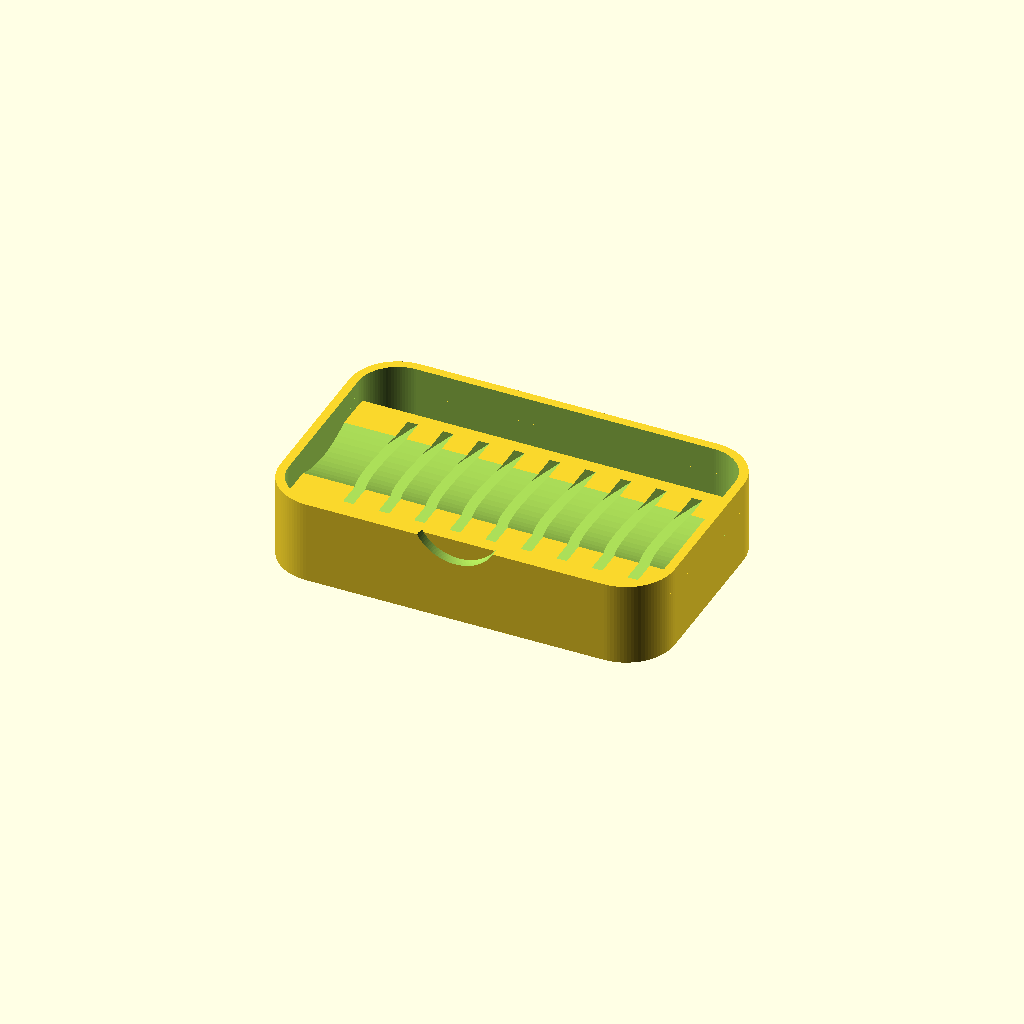
Cell 1: rendered with the file's own defaults.
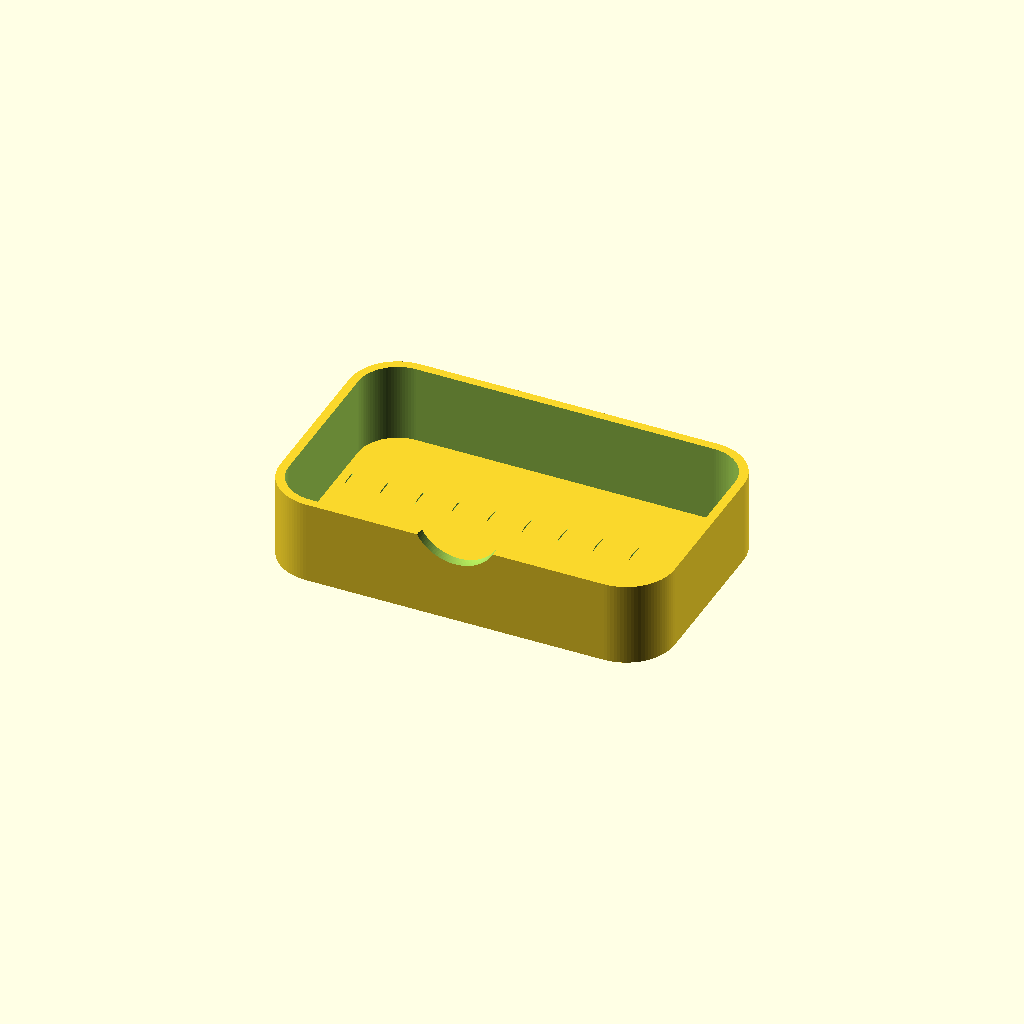
Cell 2 — part set to "tray", the other parameters unchanged.
All cells are drawn from one camera (rotation 55°, 0°, 25°, orthographic, colour scheme Cornfield), so only the parameter changes between them.
Source of the model, src/model/altoids_pick_insert.scad:
// Altoids-tin insert that parks guitar picks in a row of slanted slots.
//
// Every slot is configured independently: pick shape, pick thickness, and a
// slop factor that inflates the slot outline so a pick that is not exactly the
// nominal shape still drops in. A solid comb in the bottom of the insert grips
// the lower part of each pick; everything above the comb is open so a single
// pick can be pinched and lifted out along its slot. A scalloped trough runs
// down the middle of the comb so the centre of a pick stands well clear of the
// plastic while the ends of its slot still hold it square.
//
// Picks lie with their long axis across the tin, because a pick leaning at 45
// degrees is far taller than the tin if its long axis points up the slope. Even
// so, the tin is the binding constraint: a 26 mm teardrop needs 19.45 of the
// 20 mm to lean at 45 degrees, and the two triangles do not fit at that angle
// at all. So `lean` is a request, and the model raises it to whatever the
// tallest pick in the slot list needs and says so.
//
// Export:  openscad -o insert.stl --export-format binstl altoids_pick_insert.scad
//
// Two colors: `part` cuts the insert into the slotted comb and the tray that
// surrounds it. The two share coincident faces and no volume, so their union is
// exactly the one-piece insert, and a slicer can hand each one its own
// filament. Either render them one at a time —
//          openscad -o comb.off -D 'part="comb"' altoids_pick_insert.scad
// which is what the web app does before assembling the 3MF itself, or let
// OpenSCAD write both into one 3MF —
//          openscad -o insert.3mf --enable=lazy-union -D 'part="split"' \
//              altoids_pick_insert.scad
// which needs a desktop build: the WASM builds have no 3MF exporter.
// Preview: preview_picks renders the picks *instead of* the insert, so the two
//          can be rendered separately and overlaid; preview_box adds the tin.
// Outlines come from the pick SVGs via tools/svg_to_profile.py.

include <pick_profiles.scad>

/* [Tin] */
//tin_width = 95;         // interior length of the tin (mr moxeys)
//tin_depth = 58;         // interior depth of the tin (mr moxeys)
//corner_radius = 13;     // corner radius of the tin interior (mr moxeys)
tin_width = 90;         // interior length of the tin
tin_depth = 56;         // interior depth of the tin
corner_radius = 11;     // corner radius of the tin interior
tin_height = 21;        // interior height with the lid closed
fit_clearance = 0.3;    // total slop so the insert drops in without force

/* [Pick types] */
// name, then the two outline dimensions in mm: width across the shoulders and
// height from tip to butt. The smaller of the two always leans up the slope.
pick_types = [
    ["butterfly",         25, 29],
    ["diamond",           20, 25],
    ["rounded_triangle",  29, 28],
    ["teardrop",          26, 30],
    ["triangle",          30, 30],
];

/* [Slots] */
// One slot per entry, laid out along the length of the tin. Give a pick type
// and, optionally, that pick's thickness in mm. Only these three shapes fit a
// 45 degree comb; a triangle or rounded triangle in this list steepens the
// whole comb, because that is the only way they clear the lid.
slots = [
    ["teardrop", 1.5],
    ["teardrop", 1.5],
    ["teardrop", 1.5],
    ["teardrop", 1.5],
    ["teardrop", 1.5],
    ["teardrop", 1.5],
    ["teardrop", 1.5],
    ["teardrop", 1.5],
    ["teardrop", 1.5],
];

default_thickness = 1.5;
thickness_slop = 0.2;   // added to pick thickness, total across both faces
shape_slop = 0.05;      // slot outline scaled up by this fraction of the pick
lean = 45;              // requested slot angle away from vertical
steepen_to_fit = true;  // raise lean if a pick would otherwise foul the lid

/* [Insert] */
insert_height = 19;
wall = 2;
base = 1.2;             // floor under the whole insert
comb_height = 13;        // slots exist only below this; picks are free above it
keep_floor = false;     // true walls off every slot, at the cost of a steeper
                        // lean; false lets deep slots open through the floor so
                        // the pick rests on the tin itself
thin_floor = 0.4;       // thinnest floor worth printing before opening it up
min_fin = 1.6;          // plastic left between two slots
lid_gap = 0.5;          // headroom left under the closed lid
side_gap = 1.5;         // gap between a leaning pick and the tin wall
end_gap = 1.0;          // gap between the first slot and the insert wall
mouth_flare = 0.7;      // lead-in at the top of each slot
mouth_depth = 2.0;      // how far down the slot the lead-in tapers

/* [Extras] */
centre_dip = 2;         // depth of the trough down the middle of the comb, 0 is flat
centre_width = 20;      // how wide the trough opens at the comb top
thumb_scallop = true;   // dish in the front wall to lift the insert out
scallop_radius = 10;
scallop_depth = 5;

/* [Two-color export] */
// "all" is the one-piece insert. "tray" and "comb" are the two halves of a
// two-color print, one at a time. "split" draws both as separate top-level
// objects, which only means anything under --enable=lazy-union.
part = "all";           // ["all", "tray", "comb", "split"]
tray_color = "#2a5f7a";
comb_color = "#c8442a";

/* [Preview] */
// Both of these are for looking at, not for exporting: neither has any
// business being in a printable STL.
preview_picks = false;  // draw the picks on their own, without the insert
preview_box = false;    // the tin around the insert, drawn 1 mm thick
box_wall = 1.0;
pick_color = "#ffb35c";

/* [Hidden] */
$fn = 96;

// ------------------------------------------------------------------ picks ---

w = tin_width - fit_clearance;
d = tin_depth - fit_clearance;
n = len(slots);
headroom = tin_height - lid_gap;

function type_row(name) =
    let (rows = [for (t = pick_types) if (t[0] == name) t])
    assert(len(rows) == 1, str("unknown pick type: ", name))
    rows[0];

function profile_of(name) =
    let (rows = [for (p = pick_profiles) if (p[0] == name) p[1]])
    assert(len(rows) == 1, str("no outline generated for pick type: ", name))
    rows[0];

function pick_name(i) = slots[i][0];
// The narrow axis leans up the slope; the wide one lies across the tin.
function rise_axis(i) = min(type_row(pick_name(i))[1], type_row(pick_name(i))[2]);
function cross_axis(i) = max(type_row(pick_name(i))[1], type_row(pick_name(i))[2]);
function turned(i) = type_row(pick_name(i))[2] < type_row(pick_name(i))[1];
function thickness(i) = is_undef(slots[i][1]) ? default_thickness : slots[i][1];
function slab(i) = thickness(i) + thickness_slop;

// ------------------------------------------------------------------- lean ---

// A pick leaning by tilt is rise_axis * cos(tilt) + thickness * sin(tilt) tall:
// the far corner of the slab, not the midplane, is what fouls the lid. Solving
// that for the tilt a given pick needs gives a closed form.
function lean_for(i) =
    let (hyp = norm([rise_axis(i), thickness(i)]))
    atan(thickness(i) / rise_axis(i)) +
    acos(min(1, (headroom - (keep_floor ? base : 0)) / hyp));

lean_needed = max([for (i = [0 : n - 1]) lean_for(i)]);
tallest = [for (i = [0 : n - 1]) if (lean_for(i) == lean_needed) pick_name(i)][0];
tilt = steepen_to_fit ? max(lean, lean_needed) : lean;

ux = sin(tilt);         // unit vector along a slot, pointing up and towards +X
uz = cos(tilt);

// A pick slides down its slot until a corner bottoms out, and stands this tall
// from there. Seat the tall ones lower to buy headroom under the lid; a pick
// that needs the very bottom of the tin gets a slot straight through the floor.
function pick_height(i) = rise_axis(i) * uz + thickness(i) * ux;
function floor_z(i) =
    let (room = headroom - pick_height(i))      // highest floor that still fits
    room >= base || keep_floor ? base :         // the usual case: full floor
    room >= thin_floor ? room :                 // thinner floor, still printable
    0;                                          // open, pick rests on the tin
function pick_top(i) = floor_z(i) + pick_height(i);
function through(i) = floor_z(i) < 0.01;

// Lowest point of the slot's midplane, which is what everything else is
// measured from. The slot's own lowest corner sits at floor_z.
function seat_z(i) = floor_z(i) + slab(i) / 2 * ux;

// ----------------------------------------------------------------- layout ---

// A slot reaches half_x past its midplane in X, and covers wide_x of X at any
// one height.
function half_x(i) = slab(i) / 2 * uz;
function wide_x(i) = slab(i) / 2 / uz;
// Slots are parallel, so the plastic between two of them is the distance
// between their midplanes less half of each slot.
function step(i) =
    ((slab(i) + slab(i + 1)) / 2 + min_fin + (seat_z(i + 1) - seat_z(i)) * ux) / uz;

first_x = -w / 2 + wall + end_gap + half_x(0);
// The last pick has to clear both the tin wall it leans towards and the top of
// the insert wall it leans over. Allow for the longest reach in the set, so the
// order of the slots cannot push a pick through a wall.
reach_x = max([for (i = [0 : n - 1]) rise_axis(i) * (1 + shape_slop) * ux + half_x(i)]);
climb_x = max([for (i = [0 : n - 1]) (insert_height - seat_z(i)) * ux / uz + wide_x(i)]);
last_x = min(w / 2 - side_gap - reach_x, w / 2 - wall - 0.8 - climb_x);

// Pack the slots as tightly as the fins allow, then share out what is left.
function packed(k) = k <= 0 ? 0 : step(k - 1) + packed(k - 1);
spread = n < 2 ? 0 : (last_x - first_x - packed(n - 1)) / (n - 1);

function seat_x(i) = i == 0 ? first_x : seat_x(i - 1) + step(i - 1) + spread;
function fin(i) = (seat_x(i + 1) - seat_x(i)) * uz - (seat_z(i + 1) - seat_z(i)) * ux
                  - (slab(i) + slab(i + 1)) / 2;

// ------------------------------------------------------------------- grip ---

// The comb top dips in a circular arc over the middle of the tin's depth. A
// trough of half-width a and depth dip is the arc of a circle of radius
// (a^2 + dip^2) / (2 * dip), whose centre sits that far above the low point.
trough = centre_dip > 0.01;
trough_r = trough ? (pow(centre_width / 2, 2) + pow(centre_dip, 2)) / (2 * centre_dip) : 0;
trough_z = comb_height - centre_dip;

// How much of a pick's up-slope length is buried in the comb, given how high
// the comb stands at that point across the tin.
function grip(i, top) = min(rise_axis(i), (top - floor_z(i)) / uz);

// ------------------------------------------------------------------ report ---

echo(str("footprint ", w, " x ", d, " x ", insert_height, " mm, ", n, " slots"));
echo(str("lean asked ", lean, " deg, using ", tilt, " deg (the ", tallest,
         " needs ", lean_needed, " deg to clear the lid)"));
for (i = [0 : n - 1])
    echo(str("slot ", i, ": ", pick_name(i), " ", thickness(i), "mm",
             ", x ", seat_x(i), ", floor ", floor_z(i), through(i) ? " (open)" : "",
             ", tops out at ", pick_top(i),
             ", grip ", grip(i, comb_height),
             trough ? str(" (", grip(i, trough_z), " mid)") : "",
             i < n - 1 ? str(", fin ", fin(i)) : ""));

assert(spread >= 0, "slots do not fit: fewer picks, thinner picks or a longer tin");
assert(max([for (i = [0 : n - 1]) cross_axis(i)]) * (1 + shape_slop) < d - 2 * wall,
       "a pick is too wide for the depth of the tin");
assert(max([for (i = [0 : n - 1]) pick_top(i)]) <= headroom,
       str("a pick fouls the lid: lean has to be at least ", lean_needed, " deg"));
assert(comb_height > base + 3 && comb_height < insert_height, "comb_height out of range");
assert(centre_dip <= centre_width / 2,
       "a trough deeper than half its width undercuts itself and will not print");
assert(!trough || trough_z > base + 3, "the centre trough eats too far into the comb");
assert(len([for (p = ["all", "tray", "comb", "split"]) if (p == part) p]) == 1,
       str("part has to be all, tray, comb or split, not ", part));

// ------------------------------------------------------------------ shapes ---

// Rounded rectangle of the given overall size, centred on the origin.
module rounded(width, depth, radius) {
    offset(r = radius)
        square([width - 2 * radius, depth - 2 * radius], center = true);
}

// Footprint of the insert, optionally shrunk by inset on every side.
module footprint(inset = 0) {
    rounded(w - 2 * inset, d - 2 * inset, corner_radius - inset);
}

// Outline of slot i's pick, laid out with its narrow axis along X.
module pick_outline(i) {
    row = type_row(pick_name(i));
    rotate(turned(i) ? 90 : 0)
        scale([row[1], row[2]])
            polygon(profile_of(pick_name(i)));
}

// Outline of slot i, which is the pick plus slop, and also the pick's mirror
// image: turning a pick over mirrors it across this axis, and nobody wants to
// work out which way round an asymmetric pick goes. For a symmetric pick the
// mirror adds nothing.
module slot_outline(i, grow = 0) {
    offset(delta = grow)
        scale(1 + shape_slop) {
            pick_outline(i);
            mirror([1, 0, 0]) pick_outline(i);
        }
}

// Puts children into slot i's plane with the bottom of a shape of the given
// up-slope extent sitting on the slot floor. In that frame the outline lies in
// XY and the slot's thickness runs along Z, so sliding a distance s up the slot
// is a move to -s in X.
module in_slot(i, extent, seat) {
    reach = extent / 2;
    translate([seat_x(i) + reach * ux, 0, seat + reach * uz])
        rotate([0, tilt + 90, 0])
            children();
}

// Slot i's own plane, the frame every part of the slot cutter is built in.
module in_slot_plane(i) {
    in_slot(i, rise_axis(i) * (1 + shape_slop), seat_z(i))
        children();
}

// Slot i's outline slid distance s up the slot, grown by grow all round.
module slid_outline(i, s, grow = 0) {
    translate([-s, 0]) slot_outline(i, grow);
}

// The mouth flare has to thicken across the slot as well as widen within it,
// which is this taper: a prism along the slot's wide axis, thickened over the
// first mouth_depth of the lead-in.
module mouth_taper(i, mouth, reach) {
    thin = slab(i) / 2;
    thick = slab(i) / 2 + mouth_flare;
    start = -(mouth - mouth_depth);
    full = -mouth;
    end = -(reach + 1);
    band = cross_axis(i) * (1 + shape_slop) + 2 * mouth_flare + 2;
    rotate([90, 0, 0])
        linear_extrude(height = band, center = true)
            polygon([
                [start + 1, -thin], [start, -thin], [full, -thick], [end, -thick],
                [end, thick], [full, thick], [start, thin], [start + 1, thin],
            ]);
}

// The volume a pick sweeps on its way out, plus a flared mouth so it is easy
// to drop back in.
//
// A pick only ever moves in its own plane, so every sweep here is hulled in 2D
// and extruded once. Hulling extruded plates in 3D instead puts the outline's
// near-coplanar points through CGAL's convex_hull_3, which asserts and leaves
// OpenSCAD to quietly drop the cutter — a slot that never gets cut.
module slot(i) {
    reach = 60;                                 // always exits the top
    mouth = (comb_height - seat_z(i)) / uz;

    in_slot_plane(i) {
        linear_extrude(height = slab(i), center = true)
            hull() {
                slid_outline(i, 0);
                slid_outline(i, reach);
            }

        // The two tapers of the mouth are separate prisms, intersected, since
        // hulling them together is the 3D hull this module set out to avoid.
        intersection() {
            linear_extrude(height = slab(i) + 2 * mouth_flare, center = true)
                hull() {
                    slid_outline(i, mouth - mouth_depth);
                    slid_outline(i, mouth, mouth_flare);
                    slid_outline(i, reach, mouth_flare);
                }
            mouth_taper(i, mouth, reach);
        }
    }

    // A pick this tall rests on the tin's own floor rather than the insert's.
    // Open the floor under it so the last of the base breaks away cleanly
    // instead of tapering to a knife edge. Square in plan: it is buried under
    // the pick, and dropping straight down is not a move in the slot's plane.
    if (through(i))
        translate([seat_x(i) - wide_x(i), -cross_axis(i) * (1 + shape_slop) / 2, -1])
            cube([2 * wide_x(i), cross_axis(i) * (1 + shape_slop), base + 2]);
}

// The pick itself, resting on the floor of its slot.
module pick(i) {
    in_slot(i, rise_axis(i), floor_z(i) + thickness(i) / 2 * ux)
        linear_extrude(height = thickness(i), center = true)
            pick_outline(i);
}

// A cylinder lying along the length of the tin, dropped so its lowest point is
// centre_dip under the comb top. Cut from the comb alone, so the insert walls
// cap both ends of the trough and keep their full height.
module centre_trough() {
    translate([0, 0, trough_z + trough_r])
        rotate([0, 90, 0])
            cylinder(h = 2 * w, r = trough_r, center = true);
}

module comb() {
    band = max([for (i = [0 : n - 1]) cross_axis(i)]) * (1 + shape_slop) + 6;
    difference() {
        intersection() {
            linear_extrude(comb_height) footprint();
            translate([-w, -band / 2, -1]) cube([2 * w, band, comb_height + 2]);
        }
        if (trough) centre_trough();
    }
}

module shell() {
    linear_extrude(base) footprint();
    difference() {
        linear_extrude(insert_height) footprint();
        translate([0, 0, -1]) linear_extrude(insert_height + 2) footprint(wall);
    }
}

// Everything taken out of the insert, whichever part it is taken out of.
module cutters() {
    for (i = [0 : n - 1]) slot(i);
    if (thumb_scallop)
        translate([0, -d / 2, insert_height + scallop_radius - scallop_depth])
            sphere(r = scallop_radius);
}

// The open volume inside the tray: everything above the floor and inside the
// wall. The comb is clipped to this rather than having the shell subtracted
// from it, which comes to the same solid without asking Manifold to cancel the
// two identical outer arcs — that leaves four zero-volume slivers in the
// rounded corners, and a slicer is entitled to choke on them.
module cavity() {
    translate([0, 0, base])
        linear_extrude(insert_height)
            footprint(wall);
}

// The two halves of a two-color print. The tray is the shell exactly as the
// one-piece insert has it, floor and wall unbroken; the comb is only what
// stands above that floor and inside that wall. They meet on coincident faces
// and share no volume, so together they are the insert.
module tray_part() {
    difference() {
        shell();
        cutters();
    }
}

module comb_part() {
    difference() {
        intersection() {
            comb();
            cavity();
        }
        cutters();
    }
}

module insert() {
    difference() {
        union() {
            shell();
            comb();
        }
        cutters();
    }
}

// The tin the insert is built for: a shell around the interior, so the lid sits
// at tin_height and the insert stands on the floor at z = 0.
module tin() {
    difference() {
        translate([0, 0, -box_wall])
            linear_extrude(tin_height + 2 * box_wall)
                rounded(tin_width + 2 * box_wall, tin_depth + 2 * box_wall,
                        corner_radius + box_wall);
        linear_extrude(tin_height)
            rounded(tin_width, tin_depth, corner_radius);
    }
}

// The picks are a render of their own rather than something added to the
// insert: exported on their own they can be overlaid on the insert in a
// different color, and the insert render stays printable no matter what.
if (preview_picks) {
    for (i = [0 : n - 1])
        color(pick_color) pick(i);
} else if (part == "tray") {
    tray_part();
} else if (part == "comb") {
    comb_part();
} else if (part == "split") {
    // Two top-level children, so lazy-union can keep them apart all the way
    // into the 3MF. Anything that wraps them in a union() collapses them.
    color(tray_color) tray_part();
    color(comb_color) comb_part();
} else {
    union() {
        insert();

        if (preview_box)
            tin();
    }
}
Parameter table extracted from the source (name, type, default, range or options):
tin_width: number, default 90
tin_depth: number, default 56
corner_radius: number, default 11
tin_height: number, default 21
fit_clearance: number, default 0.3
default_thickness: number, default 1.5
thickness_slop: number, default 0.2
shape_slop: number, default 0.05
lean: number, default 45
steepen_to_fit: bool, default true
insert_height: number, default 19
wall: number, default 2
base: number, default 1.2
comb_height: number, default 13
keep_floor: bool, default false
thin_floor: number, default 0.4
min_fin: number, default 1.6
lid_gap: number, default 0.5
side_gap: number, default 1.5
end_gap: number, default 1
mouth_flare: number, default 0.7
mouth_depth: number, default 2
centre_dip: number, default 2
centre_width: number, default 20
thumb_scallop: bool, default true
scallop_radius: number, default 10
scallop_depth: number, default 5
part: string, default "all", options "all", "tray", "comb", "split"
tray_color: string, default "#2a5f7a"
comb_color: string, default "#c8442a"
preview_picks: bool, default false
preview_box: bool, default false
box_wall: number, default 1
pick_color: string, default "#ffb35c"
